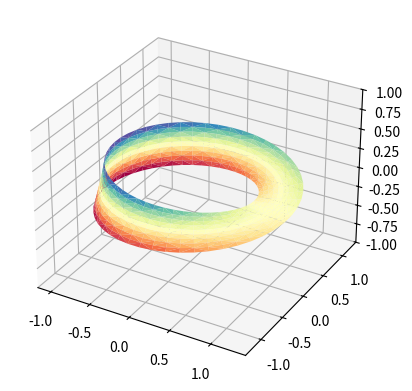
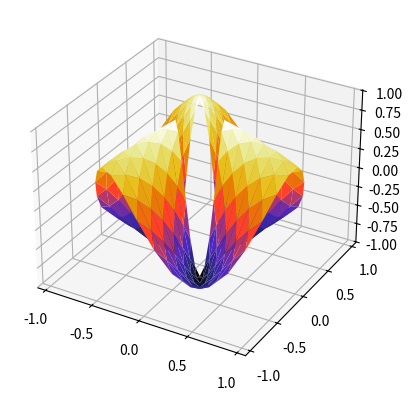

Python code for these plots, in order:
import numpy as np
import matplotlib.pyplot as plt
from mpl_toolkits.mplot3d import Axes3D
import matplotlib.tri as mtri

# u, v are parameterisation variables
u = (np.linspace(0, 2.0 * np.pi, endpoint=True, num=50) * np.ones((10, 1))).flatten()
v = np.repeat(np.linspace(-0.5, 0.5, endpoint=True, num=10), repeats=50).flatten()

# This is the Mobius mapping, taking a u, v pair and returning an x, y, z
# triple
x = (1 + 0.5 * v * np.cos(u / 2.0)) * np.cos(u)
y = (1 + 0.5 * v * np.cos(u / 2.0)) * np.sin(u)
z = 0.5 * v * np.sin(u / 2.0)

# Triangulate parameter space to determine the triangles
tri = mtri.Triangulation(u, v)

fig = plt.figure()
ax = fig.add_subplot(1, 1, 1, projection='3d')

# The triangles in parameter space determine which x, y, z points are
# connected by an edge
ax.plot_trisurf(x, y, z, triangles=tri.triangles, cmap=plt.cm.Spectral)

ax.set_zlim(-1, 1)

# First create the x and y coordinates of the points.
n_angles = 36
n_radii = 8
min_radius = 0.25
radii = np.linspace(min_radius, 0.95, n_radii)

angles = np.linspace(0, 2 * np.pi, n_angles, endpoint=False)
angles = np.repeat(angles[..., np.newaxis], n_radii, axis=1)
angles[:, 1::2] += np.pi / n_angles

x = (radii * np.cos(angles)).flatten()
y = (radii * np.sin(angles)).flatten()
z = (np.cos(radii) * np.cos(angles * 3.0)).flatten()

# Create the Triangulation; no triangles so Delaunay triangulation created.
triang = mtri.Triangulation(x, y)

# Mask off unwanted triangles.
xmid = x[triang.triangles].mean(axis=1)
ymid = y[triang.triangles].mean(axis=1)
mask = np.where(xmid * xmid + ymid * ymid < min_radius * min_radius, 1, 0)
triang.set_mask(mask)

# tripcolor plot.
fig = plt.figure()
ax = fig.add_subplot(1, 1, 1, projection='3d')
ax.plot_trisurf(triang, z, cmap=plt.cm.CMRmap)
plt.show()
